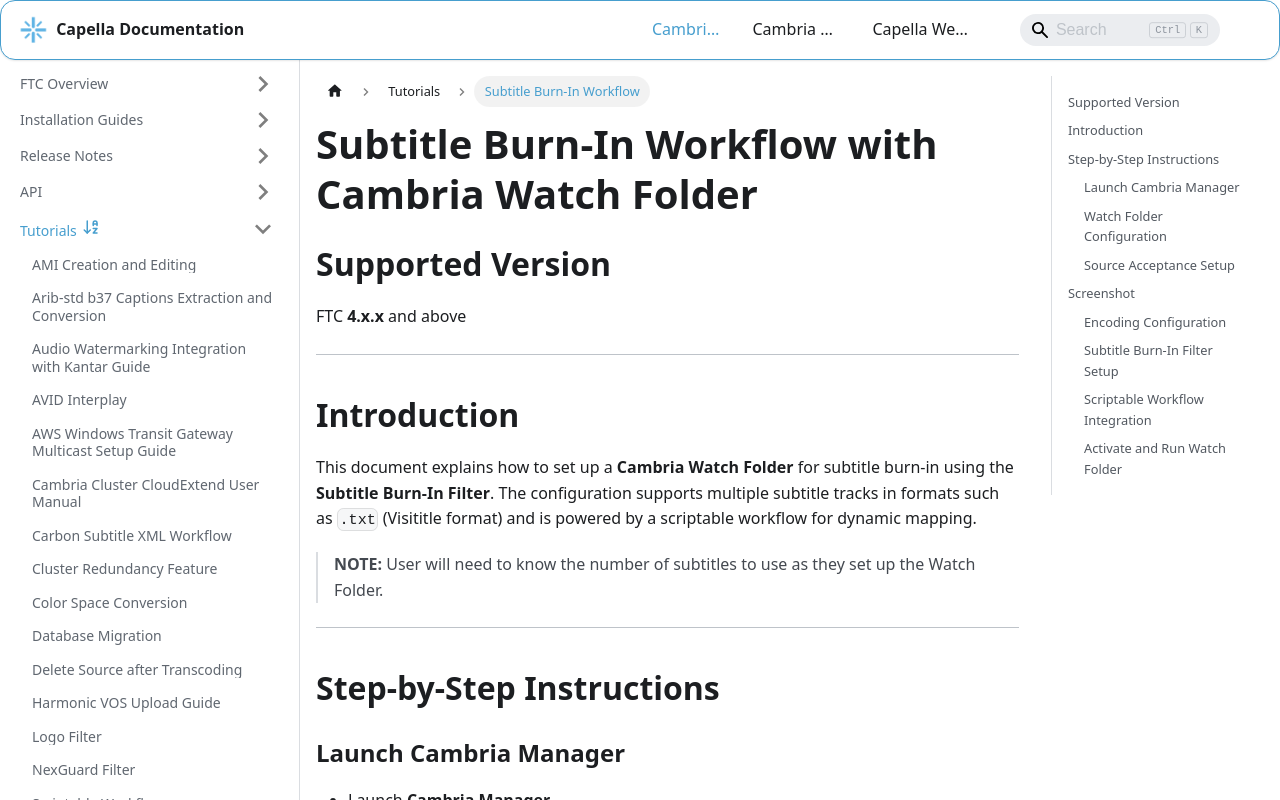

repository: CapellaSystems/documents.capellasystems.net · page: docs/cambria-ftc/tutorials/subtitle-burn-In-workflow/index.html · generator: docusaurus

---
id: subtitle-burn-in-workflow
title: Subtitle Burn-In Workflow
---

# Subtitle Burn-In Workflow with Cambria Watch Folder

## Supported Version

FTC **4.x.x** and above

---

## Introduction

This document explains how to set up a **Cambria Watch Folder** for subtitle burn-in using the **Subtitle Burn-In Filter**. The configuration supports multiple subtitle tracks in formats such as `.txt` (Visititle format) and is powered by a scriptable workflow for dynamic mapping.

> **NOTE:** User will need to know the number of subtitles to use as they set up the Watch Folder.

---

## Step-by-Step Instructions

### Launch Cambria Manager

* Launch **Cambria Manager**
* Go to the **Watch Folder** tab
* Click **Add a Watch Folder**


### Watch Folder Configuration

In the **Watch Folder configuration window**, set the following:

- **Folder to Watch**: folder where you drop your source files to be encoded  
- **Subfolders to watch**: depends on whether your folder has subfolders  
- **Priority**  
- **Name and Description**


### Source Acceptance Setup

Go to the **Source Acceptance Tab** and configure:

- **Accept if source file is constant for**: (set time by using dropdown or manual entry)  
- Ensure **Source is a group of files** is enabled

Example file group:

```
source1234.mov  
source1234_eng.txt  
source1234_spa.txt  
source1234_ger.txt
```
02_screenshot.png

Set file pattern to:

```
%match%.*, %match%_eng.txt %match%_spa.txt and %match%_ger.txt
```

![Screenshot](01_screenshot.png)
---

### Encoding Configuration

Go to the **Encoding Tab** to add your encoding actions:

1. Click **Add Simple Action…**
2. For the Trigger select: %match%.* as shown below:

![Screenshot](02_screenshot.png)


3. Set **Action** to: `Encode to Target Preset`
4. Click **Edit…** to configure:
   - **Encoding Settings**
   - **Source Filter Settings**
   - **Conditional Audio Mapping Settings**


### Subtitle Burn-In Filter Setup

In **Source Filters**, click **Edit…**, then:

1. Click **Add**
2. In the **Select Filter** dropdown, choose **Subtitle Burn-In** and click **OK**
3. Configure the following:
   - **Subtitle Source Type**: `Visititle Single Timecode format`
   - Browse and load the first subtitle file (e.g., `source1234_eng.txt`)

![Screenshot](03_screenshot.png)

Repeat this process for each subtitle file.  
In the given example, you should add **3 Subtitle Burn-In Filters**.
Click OK to add your subtitle burn-in filter to your watch folder configuration.

![Screenshot](04_screenshot.png)

> **NOTE:** Ensure that each subtitle filter is configured for the correct **Subtitle Source Type**.

### Scriptable Workflow Integration

Click **Edit…** on your encoding settings again to access the **Scriptable Workflow Tab**:

1. Enable **Scriptable Workflow**
2. Leave default settings
3. Click **Add Script** and load the following script:

```
https://www.dropbox.com/s/ouzwwgj0a1l764g/UseMultiSubBurnInSourcesFromGroupOfFiles.pl?dl=0
```

![Screenshot](05_screenshot.png)

Click **OK** to save the preset with the script.

### Activate and Run Watch Folder

1. Click OK to go back to Watch Folder configuration window and Enable Activate this Watch-Folder.
2. Drop your source file along with your subtitle files into the Watch Folder you specified in step 3, the Encoding Job should start. 
3. Your output file should have 3 subtitles burned in, you can change their positions to see all three in the Subtitle Burn-In fitler settings.
